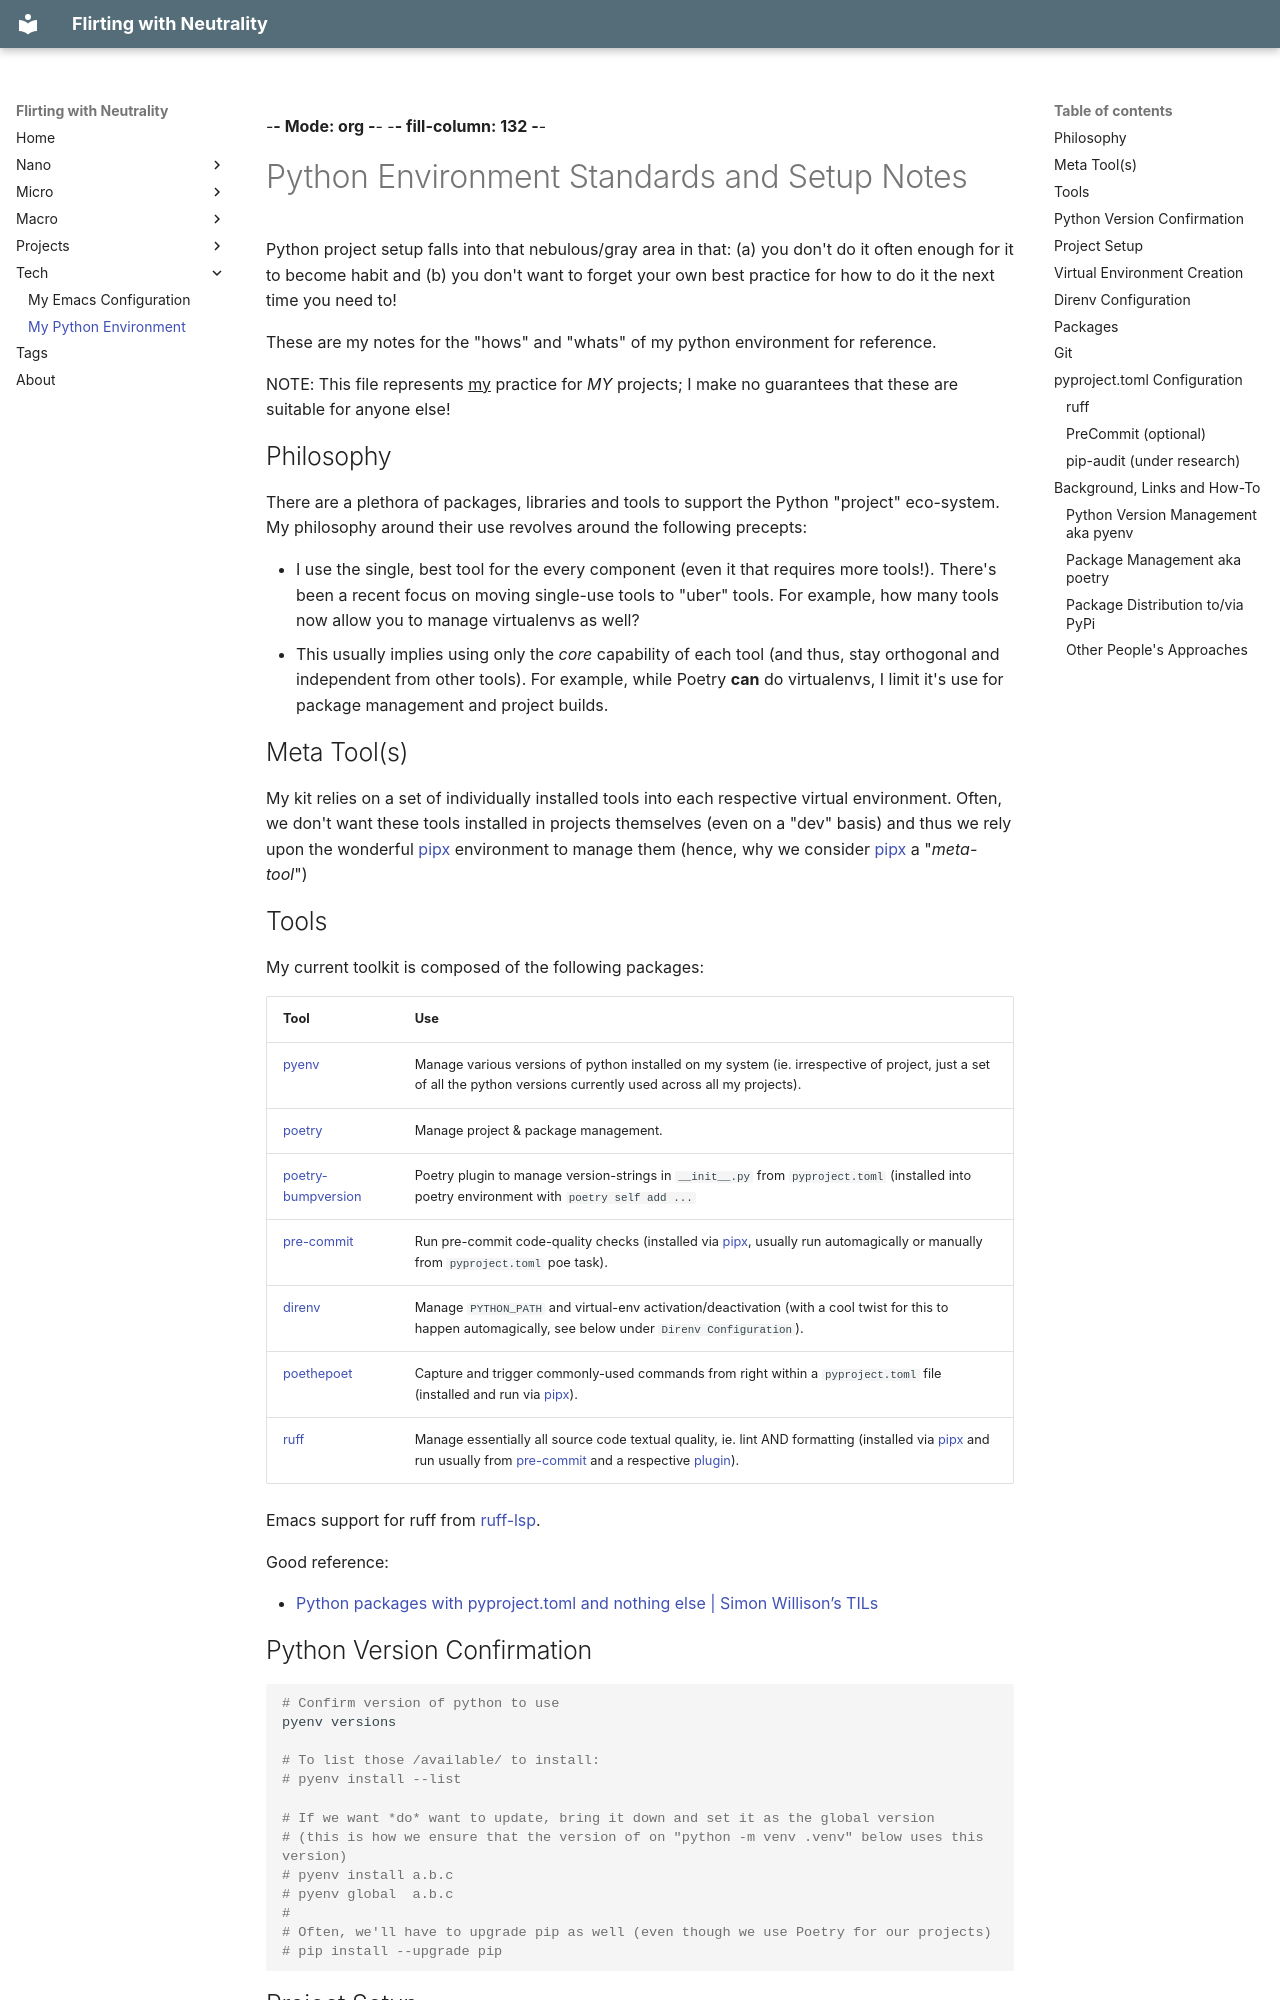

repository: PBorocz/public_content · page: posts/tech/python/index.html · generator: mkdocs

---
tags:
  - python
---

\-**- Mode: org -**- -**- fill-column: 132 -**-

# Python Environment Standards and Setup Notes

Python project setup falls into that nebulous/gray area in that: (a) you don't do it often enough for it to become habit and (b) you don't want to forget your own best practice for how to do it the next time you need to!

These are my notes for the "hows" and "whats" of my python environment for reference.

NOTE: This file represents <u>my</u> practice for *MY* projects; I make no guarantees that these are suitable for anyone else!

## Philosophy

There are a plethora of packages, libraries and tools to support the Python "project" eco-system. My philosophy around their use revolves around the following precepts:

- I use the single, best tool for the every component (even it that requires more tools!). There's been a recent focus on moving single-use tools to "uber" tools. For example, how many tools now allow you to manage virtualenvs as well?
- This usually implies using only the *core* capability of each tool (and thus, stay orthogonal and independent from other tools). For example, while Poetry **can** do virtualenvs, I limit it's use for package management and project builds.

## Meta Tool(s)

My kit relies on a set of individually installed tools into each respective virtual environment. Often, we don't want these tools installed in projects themselves (even on a "dev" basis) and thus we rely upon the wonderful [pipx](https://pypa.github.io/pipx/) environment to manage them (hence, why we consider [pipx](https://pypa.github.io/pipx/) a "*meta-tool*")
